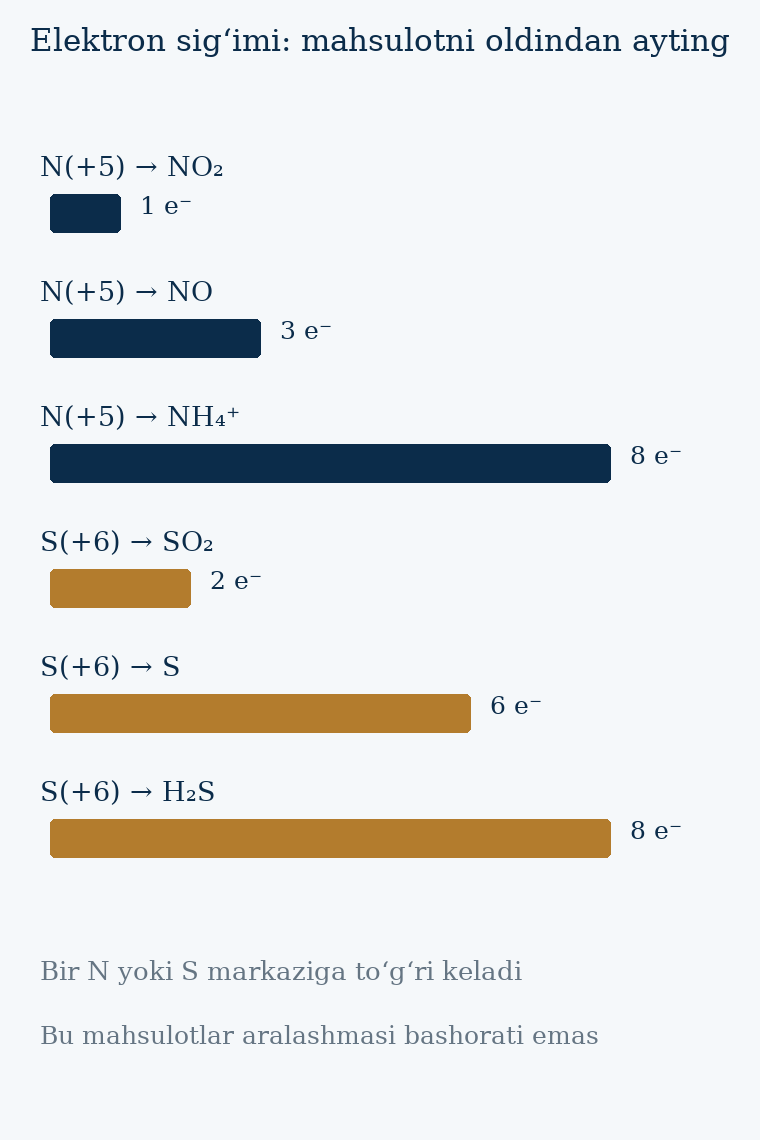

Values plotted in this chart, from the file beside it:
route, electrons_per_center
N+5_to_NO2, 1
N+5_to_NO, 3
N+5_to_NH4, 8
S+6_to_SO2, 2
S+6_to_S, 6
S+6_to_H2S, 8
